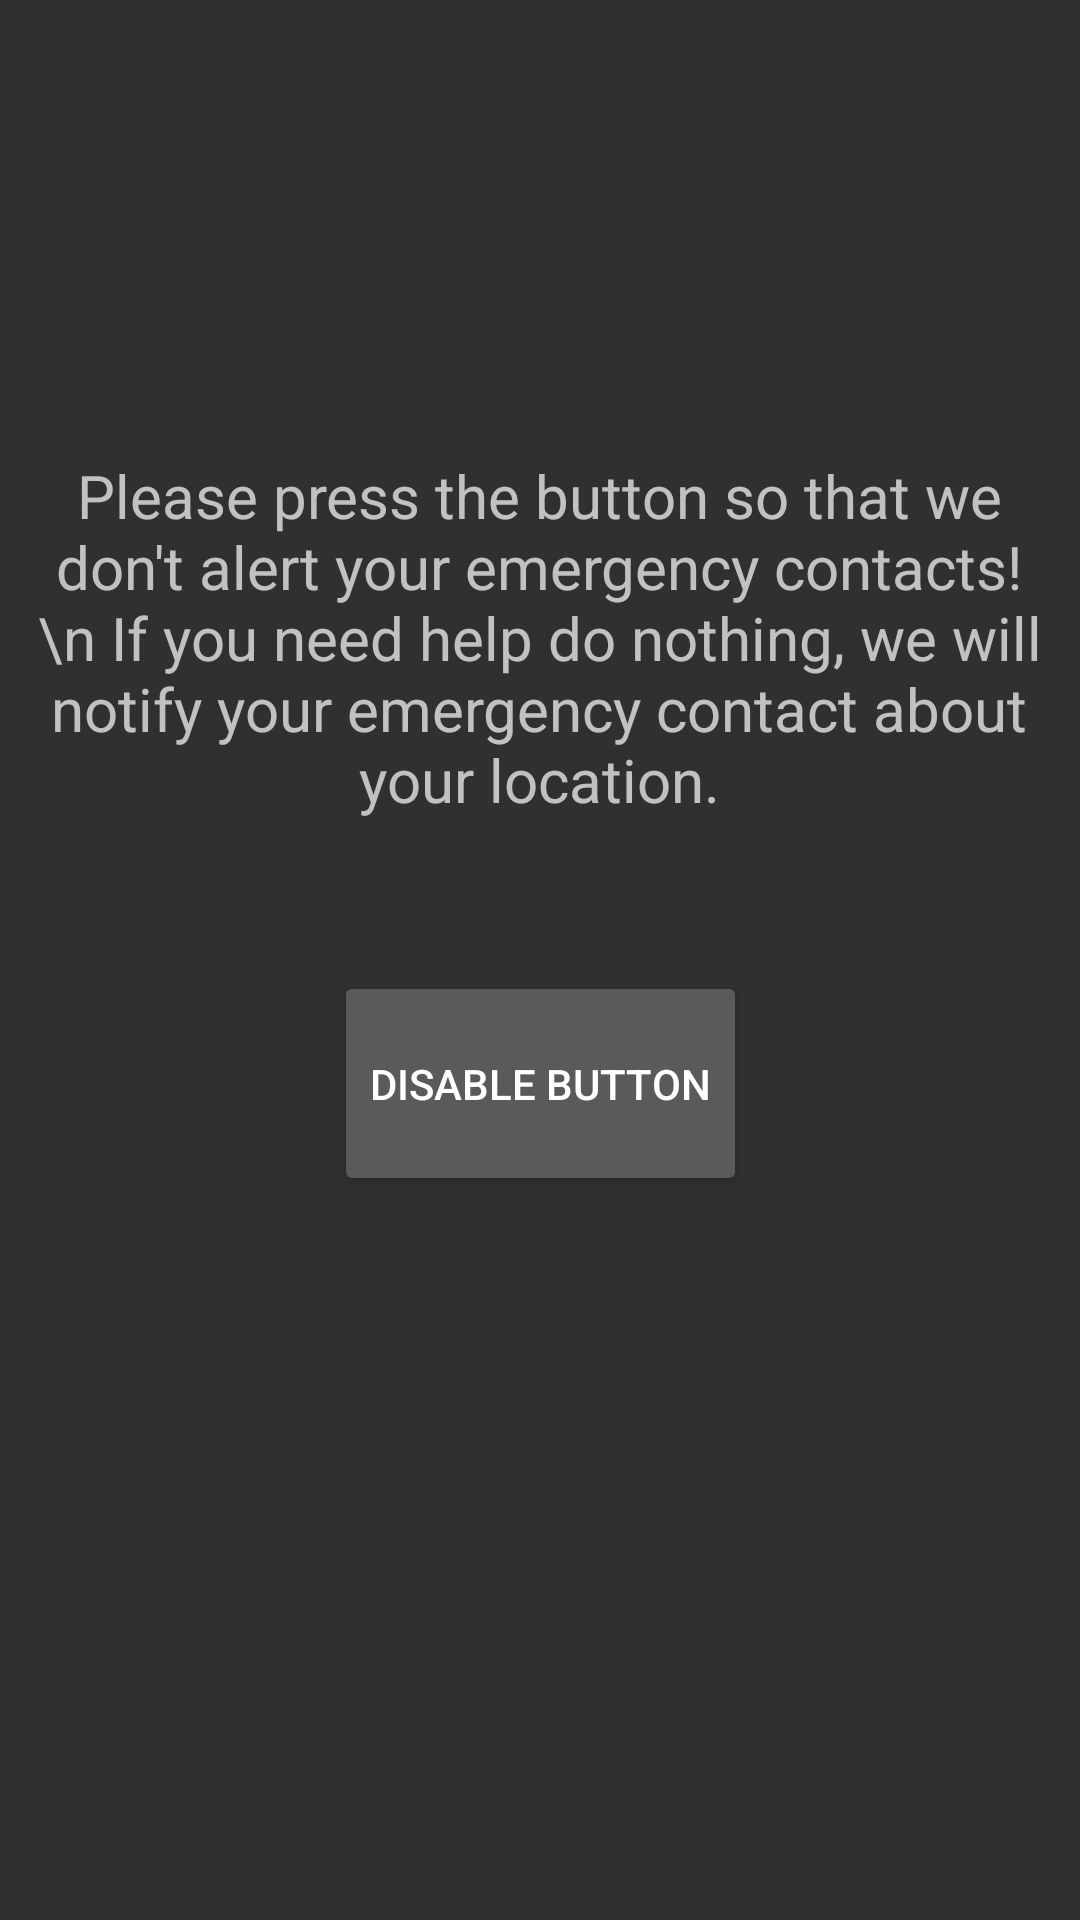

The Android layout XML behind this screen, and the referenced resources:
<!-- AndroidManifest.xml: application theme AppTheme -->
<!-- res/layout/activity_emergency.xml -->
<?xml version="1.0" encoding="utf-8"?>
<androidx.constraintlayout.widget.ConstraintLayout xmlns:android="http://schemas.android.com/apk/res/android"
    xmlns:app="http://schemas.android.com/apk/res-auto"
    xmlns:tools="http://schemas.android.com/tools"
    android:layout_width="match_parent"
    android:layout_height="match_parent"
    tools:context=".EmergencyActivity">

    <TextView
        android:id="@+id/disable_text"
        android:layout_width="347dp"
        android:layout_height="156dp"
        android:gravity="center"
        android:text="Please press the button so that we don't alert your emergency contacts! \n If you need help do nothing, we will notify your emergency contact about your location."
        android:textSize="20sp"
        app:layout_constraintBottom_toBottomOf="parent"
        app:layout_constraintEnd_toEndOf="parent"
        app:layout_constraintHorizontal_bias="0.491"
        app:layout_constraintStart_toStartOf="parent"
        app:layout_constraintTop_toTopOf="parent"
        app:layout_constraintVertical_bias="0.278"
        tools:ignore="MissingConstraints"></TextView>

    <Button
        android:id="@+id/disable_button"
        android:layout_width="wrap_content"
        android:layout_height="75dp"
        android:layout_margin="5dp"
        android:layout_marginTop="68dp"
        android:gravity="center"
        android:maxWidth="300dp"
        android:maxHeight="20dp"
        android:text="disable button"
        app:layout_constraintBottom_toBottomOf="parent"
        app:layout_constraintEnd_toEndOf="parent"
        app:layout_constraintStart_toStartOf="parent"
        app:layout_constraintTop_toBottomOf="@+id/disable_text"
        app:layout_constraintVertical_bias="0.106"
        tools:ignore="MissingConstraints"></Button>


</androidx.constraintlayout.widget.ConstraintLayout>
<!-- resources referenced by this layout -->
<resources>
  <style name="AppTheme" parent="Theme.AppCompat.NoActionBar">
          <item name="colorPrimary">@color/colorPrimary</item>
          <item name="colorPrimaryDark">@color/colorPrimaryDark</item>
          <item name="colorAccent">@color/colorAccent</item>
          <item name="android:layoutDirection">ltr</item>
      </style>
  <!-- not gathered from this repository: default colours our renderer supplied (Android Studio template values) -->
  <color name="colorPrimary">#FF6200EE</color>
  <color name="colorPrimaryDark">#FF3700B3</color>
  <color name="colorAccent">#FF03DAC5</color>
</resources>
